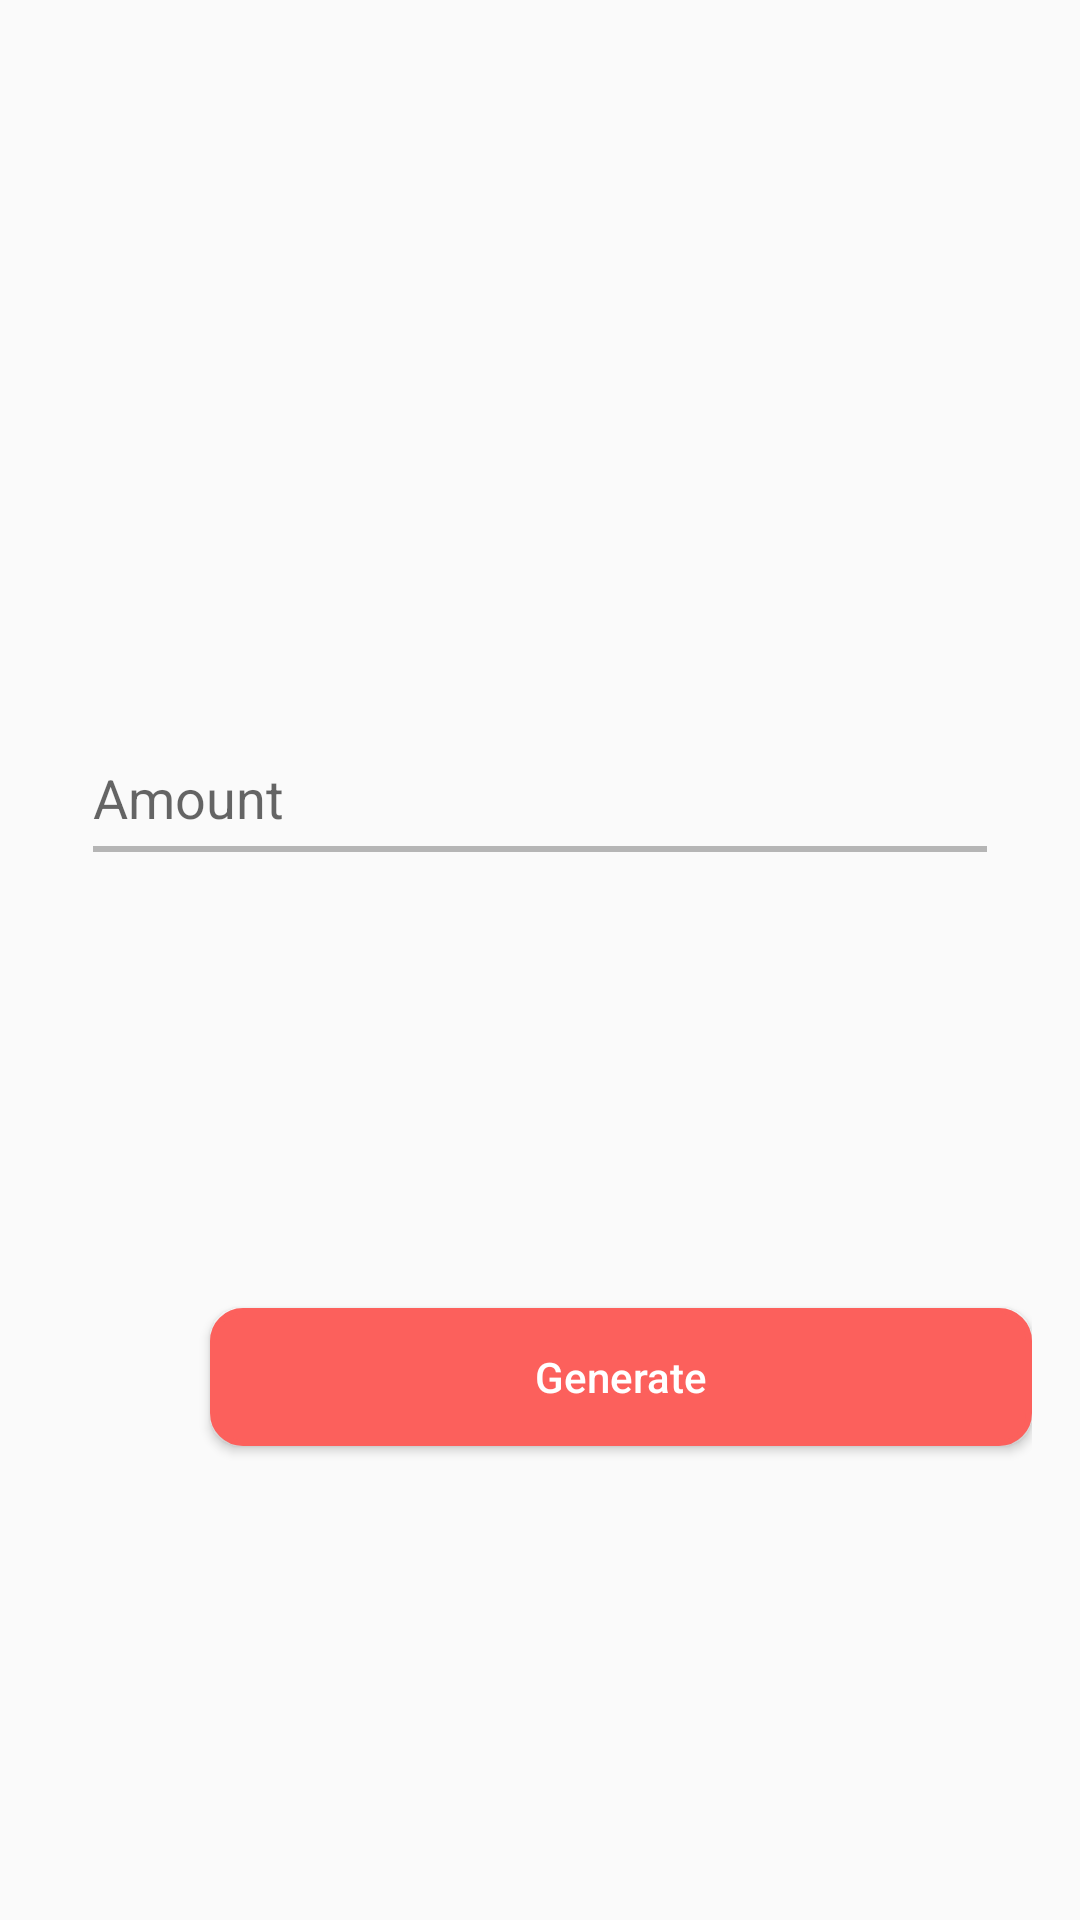

The Android layout XML behind this screen, and the referenced resources:
<!-- AndroidManifest.xml: application theme Theme.AppCompat.Light.NoActionBar -->
<!-- res/layout/activity_amount_activty.xml -->
<?xml version="1.0" encoding="utf-8"?>
<RelativeLayout xmlns:android="http://schemas.android.com/apk/res/android"
    xmlns:tools="http://schemas.android.com/tools"
    android:id="@+id/activity_amount_activty"
    android:layout_width="match_parent"
    android:layout_height="match_parent"
    android:paddingBottom="@dimen/activity_vertical_margin"
    android:paddingLeft="@dimen/activity_horizontal_margin"
    android:paddingRight="@dimen/activity_horizontal_margin"
    android:paddingTop="@dimen/activity_vertical_margin"
    tools:context="com.example.mukhter.qrpay.AmountActivty">


    <EditText
        android:layout_width="298dp"
        android:layout_height="40dp"
        android:id="@+id/amountno"
        android:background="@drawable/edittext_bottomline"
        android:textColor="#000"
        android:inputType="textPersonName"
        android:hint="Amount"
        android:layout_marginTop="230dp"
        android:layout_centerHorizontal="true" />



    <Button
        android:layout_height="46dp"
        android:text="Generate"
        android:background="@drawable/rounded_btn"
        android:id="@+id/generate_btn"
        android:layout_width="298dp"
        android:textColor="#fff"
        android:textAllCaps="false"
        android:layout_marginStart="54dp"
        android:layout_marginTop="150dp"
        android:layout_below="@id/amountno"/>
</RelativeLayout>
<!-- resources referenced by this layout -->
<resources>
  <dimen name="activity_horizontal_margin">16dp</dimen>
  <dimen name="activity_vertical_margin">16dp</dimen>
  <!-- drawable edittext_bottomline (drawable) -->
  <?xml version="1.0" encoding="utf-8"?>
  <layer-list xmlns:android="http://schemas.android.com/apk/res/android">
      <item android:left="-2dp" android:right="-2dp"
          android:top="-2dp" android:bottom="2dp" >
          <shape android:shape="rectangle">
              <stroke android:color="#b5b5b5" android:width="2dp">
  
              </stroke>
          </shape>
      </item>
  </layer-list>
  <!-- drawable rounded_btn (drawable) -->
  <?xml version="1.0" encoding="utf-8"?>
  <selector xmlns:android="http://schemas.android.com/apk/res/android">
      <item>
          <shape
              android:shape="rectangle">
  
              <solid
                  android:color="#fc605c"/>
  
              <stroke
                  android:color="#fc605c"
                  android:width="2dp" />
  
              <corners
                  android:radius="10dp"/>
          </shape>
      </item>
  </selector>
</resources>
